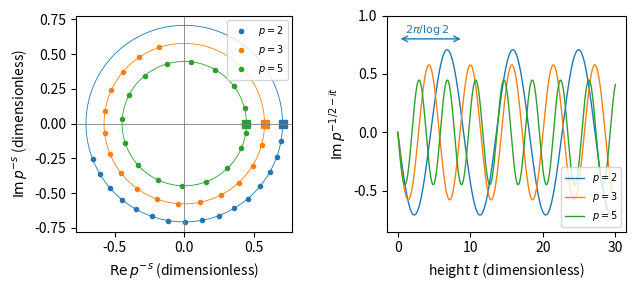

Write Python code to recreate this figure.
import numpy as np, matplotlib; matplotlib.use("Agg"); import matplotlib.pyplot as plt

fig, (a1, a2) = plt.subplots(1, 2, figsize=(6.5, 3))
phi = np.linspace(0, 2 * np.pi, 300)
ts = np.arange(0, 4.0001, 0.25)
for p, c in [(2, "C0"), (3, "C1"), (5, "C2")]:
    r = p ** -0.5
    a1.plot(r * np.cos(phi), r * np.sin(phi), color=c, lw=0.6)
    w = p ** (-0.5 - 1j * ts)
    a1.plot(w.real, w.imag, "o", color=c, ms=3, label=rf"$p={p}$")
    a1.plot(w[0].real, w[0].imag, "s", color=c, ms=6)
a1.axhline(0, color="gray", lw=0.6)
a1.axvline(0, color="gray", lw=0.6)
a1.set_aspect("equal")
a1.set_xlabel(r"$\mathrm{Re}\,p^{-s}$ (dimensionless)")
a1.set_ylabel(r"$\mathrm{Im}\,p^{-s}$ (dimensionless)")
a1.legend(fontsize=7, loc="upper right")
t = np.linspace(0, 30, 1500)
for p, c in [(2, "C0"), (3, "C1"), (5, "C2")]:
    a2.plot(t, -p ** -0.5 * np.sin(t * np.log(p)), color=c, lw=1, label=rf"$p={p}$")
P2 = 2 * np.pi / np.log(2)
a2.annotate("", xy=(P2, 0.8), xytext=(0, 0.8),
            arrowprops=dict(arrowstyle="<->", color="C0"))
a2.text(1.0, 0.85, r"$2\pi/\log 2$", color="C0", fontsize=8)
a2.set_ylim(-0.85, 1.0)
a2.set_xlabel(r"height $t$ (dimensionless)")
a2.set_ylabel(r"$\mathrm{Im}\,p^{-1/2-it}$")
a2.legend(fontsize=7, loc="lower right")
plt.tight_layout()
plt.savefig("complex_pminus_s.pdf", bbox_inches="tight")
